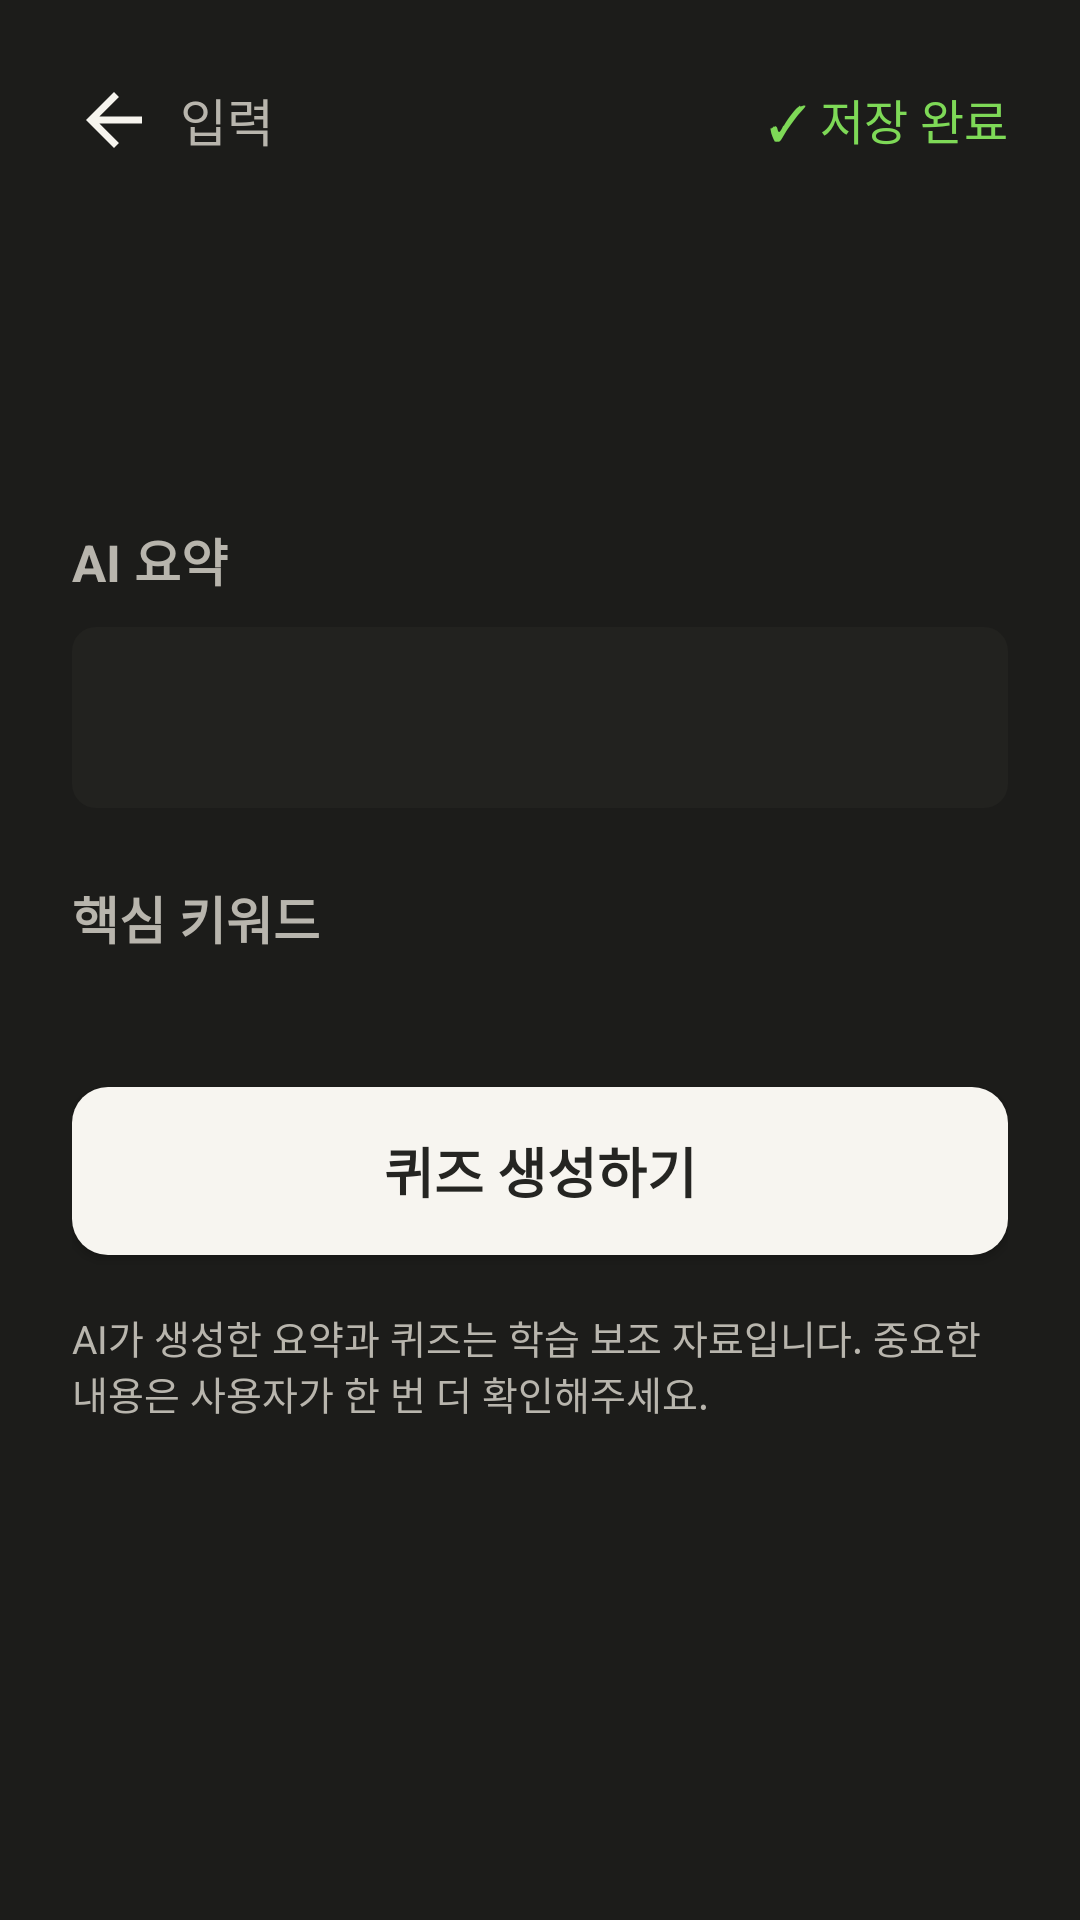

Layout XML and referenced resources for this Android screen:
<!-- AndroidManifest.xml: application theme Theme.StudyMate -->
<!-- res/layout/activity_summary_result.xml -->
<?xml version="1.0" encoding="utf-8"?>
<ScrollView xmlns:android="http://schemas.android.com/apk/res/android"
    android:layout_width="match_parent"
    android:layout_height="match_parent"
    android:fillViewport="true">

    <LinearLayout
        android:layout_width="match_parent"
        android:layout_height="wrap_content"
        android:orientation="vertical"
        android:paddingStart="@dimen/screen_padding"
        android:paddingTop="@dimen/screen_top_padding"
        android:paddingEnd="@dimen/screen_padding"
        android:paddingBottom="@dimen/screen_padding">

        <LinearLayout
            android:layout_width="match_parent"
            android:layout_height="wrap_content"
            android:minHeight="@dimen/header_row_height"
            android:gravity="center_vertical"
            android:orientation="horizontal">

            <TextView
                android:id="@+id/backInput"
                style="@style/StudyMateBackNavigation"
                android:layout_width="0dp"
                android:layout_weight="1"
                android:text="입력"
                android:contentDescription="@string/cd_back_input" />

            <TextView
                android:layout_width="wrap_content"
                android:layout_height="wrap_content"
                android:minHeight="@dimen/header_row_height"
                android:gravity="center_vertical"
                android:paddingTop="8dp"
                android:paddingBottom="8dp"
                android:text="✓ 저장 완료"
                android:textColor="@color/study_success"
                android:textSize="16sp" />
        </LinearLayout>

        <TextView
            android:id="@+id/summaryTitle"
            style="@style/StudyMatePageTitle"
            android:layout_marginTop="@dimen/header_title_gap" />

        <TextView
            android:id="@+id/summarySubject"
            android:layout_width="match_parent"
            android:layout_height="wrap_content"
            android:layout_marginTop="18dp"
            android:textColor="@color/study_text_muted"
            android:textSize="17sp" />

        <TextView
            android:layout_width="match_parent"
            android:layout_height="wrap_content"
            android:layout_marginTop="28dp"
            android:text="AI 요약"
            android:textColor="@color/study_text_muted"
            android:textSize="17sp"
            android:textStyle="bold" />

        <TextView
            android:id="@+id/summaryText"
            android:layout_width="match_parent"
            android:layout_height="wrap_content"
            android:layout_marginTop="10dp"
            android:background="@drawable/bg_summary_box"
            android:lineSpacingExtra="6dp"
            android:padding="@dimen/card_padding"
            android:textColor="@color/study_text"
            android:textSize="18sp" />

        <TextView
            android:layout_width="match_parent"
            android:layout_height="wrap_content"
            android:layout_marginTop="24dp"
            android:text="핵심 키워드"
            android:textColor="@color/study_text_muted"
            android:textSize="17sp"
            android:textStyle="bold" />

        <HorizontalScrollView
            android:layout_width="match_parent"
            android:layout_height="wrap_content"
            android:layout_marginTop="12dp"
            android:scrollbars="none">

            <LinearLayout
                android:id="@+id/keywordsContainer"
                android:layout_width="wrap_content"
                android:layout_height="wrap_content"
                android:orientation="horizontal" />
        </HorizontalScrollView>

        <TextView
            android:id="@+id/quizLoadingBox"
            android:layout_width="match_parent"
            android:layout_height="wrap_content"
            android:minHeight="92dp"
            android:layout_marginTop="20dp"
            android:background="@drawable/bg_card"
            android:gravity="center"
            android:padding="@dimen/card_padding"
            android:text="⏳ AI 퀴즈 생성 중...\n잠시만 기다려주세요"
            android:textColor="@color/study_text_muted"
            android:textSize="16sp"
            android:visibility="gone" />

        <Button
            android:id="@+id/createQuizButton"
            android:layout_width="match_parent"
            android:layout_height="wrap_content"
            android:minHeight="@dimen/button_height"
            android:layout_marginTop="32dp"
            android:background="@drawable/bg_button_primary"
            android:paddingTop="12dp"
            android:paddingBottom="12dp"
            android:text="퀴즈 생성하기"
            android:textAllCaps="false"
            android:textColor="@color/study_primary_text"
            android:textSize="18sp"
            android:textStyle="bold" />

        <TextView
            android:layout_width="match_parent"
            android:layout_height="wrap_content"
            android:layout_marginTop="18dp"
            android:text="AI가 생성한 요약과 퀴즈는 학습 보조 자료입니다. 중요한 내용은 사용자가 한 번 더 확인해주세요."
            android:textColor="@color/study_text_muted"
            android:textSize="13sp" />
    </LinearLayout>
</ScrollView>
<!-- resources referenced by this layout -->
<resources>
  <color name="study_primary_text">#252522</color>
  <color name="study_success">#7ED957</color>
  <color name="study_text">#F6F4EE</color>
  <color name="study_text_muted">#B8B5AD</color>
  <dimen name="button_height">56dp</dimen>
  <dimen name="card_padding">18dp</dimen>
  <dimen name="header_row_height">48dp</dimen>
  <dimen name="header_title_gap">4dp</dimen>
  <dimen name="screen_padding">24dp</dimen>
  <dimen name="screen_top_padding">16dp</dimen>
  <!-- drawable bg_button_primary (drawable) -->
  <?xml version="1.0" encoding="utf-8"?>
  <shape xmlns:android="http://schemas.android.com/apk/res/android">
      <solid android:color="@color/study_primary_button" />
      <corners android:radius="@dimen/radius_button" />
      <padding
          android:left="16dp"
          android:right="16dp" />
  </shape>
  <!-- drawable bg_card (drawable) -->
  <?xml version="1.0" encoding="utf-8"?>
  <shape xmlns:android="http://schemas.android.com/apk/res/android">
      <solid android:color="@color/study_surface" />
      <stroke
          android:width="1dp"
          android:color="@color/study_border" />
      <corners android:radius="@dimen/radius_card" />
  </shape>
  <!-- drawable bg_summary_box (drawable) -->
  <?xml version="1.0" encoding="utf-8"?>
  <shape xmlns:android="http://schemas.android.com/apk/res/android">
      <solid android:color="@color/study_surface_alt" />
      <corners android:radius="@dimen/radius_card" />
  </shape>
  <string name="cd_back_input">학습 입력으로 돌아가기</string>
  <style name="StudyMatePageTitle">
          <item name="android:layout_width">match_parent</item>
          <item name="android:layout_height">wrap_content</item>
          <item name="android:textColor">@color/study_text</item>
          <item name="android:textSize">28sp</item>
          <item name="android:textStyle">bold</item>
      </style>
  <style name="Theme.StudyMate" parent="Base.Theme.StudyMate" />
  <color name="study_primary_button">#F7F5F0</color>
  <dimen name="radius_button">12dp</dimen>
  <color name="study_surface">#2A2A28</color>
  <color name="study_border">#555550</color>
  <dimen name="radius_card">8dp</dimen>
  <color name="study_surface_alt">#22221F</color>
  <!-- drawable ic_arrow_back (drawable) -->
  <?xml version="1.0" encoding="utf-8"?>
  <vector xmlns:android="http://schemas.android.com/apk/res/android"
      android:width="28dp"
      android:height="28dp"
      android:autoMirrored="true"
      android:viewportWidth="24"
      android:viewportHeight="24">
      <path
          android:fillColor="@color/study_text"
          android:pathData="M20,11H7.83l5.59,-5.59L12,4l-8,8 8,8 1.42,-1.41L7.83,13H20v-2z" />
  </vector>
  <style name="Base.Theme.StudyMate" parent="Theme.Material3.DayNight.NoActionBar">
          <item name="android:fontFamily">sans-serif</item>
          <item name="android:windowBackground">@color/study_bg</item>
          <item name="android:windowLightStatusBar">false</item>
          <item name="android:statusBarColor">@color/study_bg</item>
          <item name="android:navigationBarColor">@color/study_bg</item>
          <item name="colorPrimary">@color/study_primary_button</item>
          <item name="colorOnPrimary">@color/study_primary_text</item>
      </style>
  <color name="study_bg">#1C1C1A</color>
</resources>
